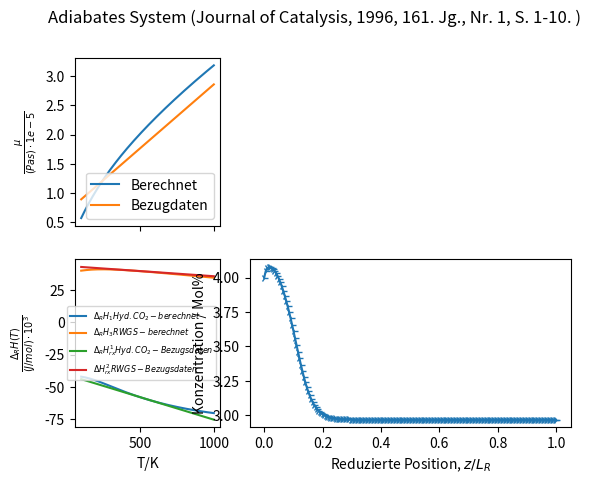

Write Python code to recreate this figure. (Note: this script raises an exception after producing the figure.)
import numpy as np
import matplotlib.pyplot as plt
from matplotlib import lines
from matplotlib.lines import Line2D
from scipy.integrate import odeint

# Journal of Catalysis, 1996, 161. Jg., Nr. 1, S. 1-10.

# Bezugdaten: 'Løvik, Ingvild. "Modelling, estimation and optimization
# of the methanol synthesis with catalyst deactivation." (2001).

# Katalysator
rho_b = 1775  # kg Kat/m^3 Feststoff
phi = 0.5  # m^3 Gas/m^3 Feststoff
m_kat = 34.8 / 1000.  # kg Kat
d_p = 0.0005  # m Feststoff
# Reaktor
d_t = 0.016  # m Rohrdurchmesser
l_r = 0.15  # m Rohrlänge
# Betriebsbedingungen
t0 = 493.2  # K
p0 = 50.  # bar
m_dot = 2.8 * 1e-5  # kg/s
# Zulaufbedingungen
namen = ['CO', 'H2O', 'MeOH', 'H2', 'CO2', 'N2']
y_i0 = np.array([
    4, 0, 0, 82, 3, 11
], dtype=float) / 100.
mm = np.array([
    28, 18, 32, 2, 44, 28
], dtype=float)  # g/mol
# Wärmetausch
t_r = 25 + 273.15  # K
u = 0  # Adiabat

# Berechnung der Parameter
u_s = m_dot / (np.pi / 4 * d_t**2)  # kg/m^2/s
# Stoechiometrische Koeffizienten
nuij = np.zeros([len(namen), 3])
# Hydrierung von CO2
nuij[[
    namen.index('CO2'),
    namen.index('H2'),
    namen.index('MeOH'),
    namen.index('H2O'),
    namen.index('CO'),
    namen.index('N2'),
], 0] = np.array([-1, -3, +1, +1, 0, 0], dtype=float)
# Hydrierung von CO
nuij[[
    namen.index('CO2'),
    namen.index('H2'),
    namen.index('MeOH'),
    namen.index('H2O'),
    namen.index('CO'),
    namen.index('N2'),
], 1] = np.array([0, -2, +1, 0, -1, 0], dtype=float)
# RWGS Reverse-Wassergasshiftreaktion (muss gleich sein als die Vorwärtsreaktion,
# wofür die Kinetik verfügbar ist)
nuij[[
    namen.index('CO2'),
    namen.index('H2'),
    namen.index('MeOH'),
    namen.index('H2O'),
    namen.index('CO'),
    namen.index('N2'),
], 2] = - np.array([+1, +1, 0, -1, -1, 0], dtype=float)

# Quelle: Chemical thermodynamics for process simulation
h_298 = np.array([
    -110540, -241820, -201160, 0, -393500, 0
], dtype=float)  # J/mol

delta_h_r_298 = nuij.T.dot(h_298)  # J/mol

# Parameter der Gleichung aus dem VDI-Wärmeatlas
cp_konstanten = np.zeros([len(namen), 7])
cp_konstanten_text = [
    '407,9796 3,5028 2,8524 –2,3018 32,9055 –100,1815 106,1141',
    '706,3032 5,1703 –6,0865 –6,6011 36,2723 –63,0965 46,2085',
    '846,6321 5,7309 –4,8842 –12,8501 78,9997 –127,3725 82,7107',
    '392,8422 2,4906 –3,6262 –1,9624 35,6197 –81,3691 62,6668',
    '514,5073 3,4923 –0,9306 –6,0861 54,1586 –97,5157 70,9687',
    '432,2027 3,5160 2,8021 –4,1924 42,0153 –114,2500 111,1019',
]
for i in range(len(namen)):
    cp_konstanten[i, :] = np.array(
        cp_konstanten_text[i].replace(
            '–', '-').replace(',', '.').split(' '),
        dtype=float)

# Lennard-Jones Parameter Prausnitz Anhang B
    # epsilon / kB
    l_j_epsilon_d_k = np.array([
        91.7, 809.1, 481.8, 59.7, 195.2, 71.4
    ])  # K
    # sigma
    l_j_sigma = np.array([
        3.690, 2.641, 3.626, 2.827, 3.941, 3.798
    ])  # Angstrom


def cp_ig_durch_r(t):
    a, b, c, d, e, f, g = cp_konstanten.T
    gamma_var = t / (a + t)
    return b + (c - b) * gamma_var ** 2 * (
        1 + (gamma_var - 1) * (
            d + e * gamma_var + f * gamma_var ** 2 + g * gamma_var ** 3
        ))  # dimensionslos


def int_cp_durch_r_dt_minus_const(t):
    a, b, c, d, e, f, g = cp_konstanten.T
    return b * t + (c - b) * (
        t - (d + e + f + g + 2) * a * np.log(a + t) +
        -(2 * d + 3 * e + 4 * f + 5 * g + 1) * a**2 / (a + t) +
        +(1 * d + 3 * e + 6 * f + 10 * g) * a**3 / 2 / (a + t)**2 +
        -(1 * e + 4 * f + 10 * g) * a**4 / 3 / (a + t)**3 +
        +(1 * f + 5 * g) * a**5 / 4 / (a + t)**4 +
        - g * a**6 / 5 / (a + t)**5
    )


def int_cp_durch_rt_dt_minus_const(t):
    a, b, c, d, e, f, g = cp_konstanten.T
    return b * np.log(t) + (c - b) * (
        np.log(a + t) + (1 + d + e + f + g) * a / (a + t) +
        -(d / 2 + e + 3 * f / 2 + 2 * g) * a**2 / (a + t)**2 +
        +(e / 3 + f + 2 * g) * a**3 / (a + t)**3 +
        -(f / 4 + g) * a**4 / (a + t)**4 +
        +(g / 5) * a**5 / (a + t)**5
    )


def mcph(x, t0_ref, t):
    return sum(x * (
        int_cp_durch_r_dt_minus_const(t) -
        int_cp_durch_r_dt_minus_const(t0_ref))
    ) / sum(x) / (t - t0_ref)


def delta_h_r(t):
    cp_m = (
        int_cp_durch_r_dt_minus_const(t) -
        int_cp_durch_r_dt_minus_const(298.15)
    ) / (t - 298.15) * 8.3145  # J/mol/K * K = J/mol
    return delta_h_r_298 + nuij.T.dot(cp_m) * (t - 298.15)


def mu(t, y_i):
    # T* = k T / epsilon
    t_st = t / l_j_epsilon_d_k  # J/K
    # Stoßintegral (Bird Tabelle E.2)
    omega_mu = 1.16145 / t_st**0.14874 + \
        0.52487 / np.exp(0.77320 * t_st) + \
        2.16178 / np.exp(2.43787 * t_st)
    konst_1 = 5 / 16. * np.sqrt(
        8.3145 * 1000 * 100 ** 2 / np.pi
    ) * 10**16 / 6.022e23  # g/cm/s
    mu_i = konst_1 * np.sqrt(mm * t) / (
        l_j_sigma**2 * omega_mu
    ) * 100 / 1000
    # g/cm/s * 100cm/m * 1kg/1000g = kg/m/s = Pa s
    phi_ab = np.zeros([mm.size, mu_i.size])
    for alpha in range(phi_ab.shape[0]):
        for beta in range(phi_ab.shape[1]):
            phi_ab[alpha, beta] = 1 / np.sqrt(8) * (
                1 + mm[alpha] / mm[beta]) ** (-1 / 2.) * (
                1 + (mu_i[alpha] / mu_i[beta]) ** (1 / 2.) * (
                    mm[beta] / mm[alpha]) ** (1 / 4.)
            ) ** 2
    mu_mix = sum(y_i * mu_i / phi_ab.dot(y_i))
    return mu_mix  # Pa s


# T-abhängige Parameter, dem Artikel nach
def k_t(t):
    r = 8.3145  # Pa m^3/mol/K
    # Geschwindigkeitskonstanten der 3 Reaktionen
    k_1 = 10 ** (3066 / t - 10.592)
    k_2 = 10 ** (5139 / t - 12.621)
    k_3 = 10 ** (2073 / t - 2.029)
    # Angepasste Parameter des kinetischen Modells
    # A(i) exp(B(i)/RT)
    a = np.array([
        0.499, 6.62e-11, 3453.38, 1.07, 1.22e10
    ], dtype=float)
    b = np.array([
        17197, 124119, 0, 36696, -94765
    ], dtype=float)
    k_h2 = a[0] ** 2 * np.exp(2 * b[0] / (r * t))
    k_h2o = a[1] * np.exp(b[1] / (r * t))
    k_h2o_d_k_8_k_9_k_h2 = a[2] * np.exp(b[2] / (r * t))
    k5a_k_2_k_3_k_4_k_h2 = a[3] * np.exp(b[3] / (r * t))
    k1_strich = a[4] * np.exp(b[4] / (r * t))
    return np.array([
        k_1, k_2, k_3,
        k_h2, k_h2o, k_h2o_d_k_8_k_9_k_h2,
        k5a_k_2_k_3_k_4_k_h2, k1_strich
    ])


def r_i(t, p_i):
    p_co2 = p_i[namen.index('CO2')]
    p_co = p_i[namen.index('CO')]
    p_h2 = p_i[namen.index('H2')]
    p_meoh = p_i[namen.index('MeOH')]
    p_h2o = p_i[namen.index('H2O')]
    [k_1, _, k_3,
     k_h2, k_h2o, k_h2o_d_k_8_k_9_k_h2,
     k5a_k_2_k_3_k_4_k_h2, k1_strich] = k_t(t)
    r_meoh = k5a_k_2_k_3_k_4_k_h2 * p_co2 * p_h2 * (
        1 - 1 / k_1 * p_h2o * p_meoh / (
            p_h2 ** 3 * p_co2
        )
    ) / (
        1 + k_h2o_d_k_8_k_9_k_h2 * p_h2o / p_h2 +
        np.sqrt(k_h2 * p_h2) + k_h2o * p_h2o
    ) ** 3
    r_rwgs = k1_strich * p_co2 * (
        1 - k_3 * p_h2o * p_co / (p_co2 * p_h2)
    ) / (
        1 + k_h2o_d_k_8_k_9_k_h2 * p_h2o / p_h2 +
        np.sqrt(k_h2 * p_h2) + k_h2o * p_h2o
    ) ** 1
    return np.array([r_meoh, 0., r_rwgs])


def df_dt(y, _):
    # FIXME: Normalize y_i on each iteration.
    # Inerts should not change at all, but there is a 0.00056% increase already
    # on the first time step. Test:
    # u_s*60**2*n_t*(np.pi / 4 * d_t**2)/sum(y_i*mm/1000.)*y_i[6]*mm[6]/1000.
    y_i = y[:-2]
    p = y[-2]
    t = y[-1]
    mm_m = sum(y_i * mm) * 1 / 1000.  # kg/mol
    cp_m = sum(y_i * cp_ig_durch_r(t) * 8.3145)  # J/mol/K
    cp_g = cp_m / mm_m  # J/kg/K
    c_t = p / (8.3145 * 1e-5 * t)  # bar * mol/bar/m^3/K*K = mol/m^3
    p_i = y_i * p  # bar
    delta_h_r_t = delta_h_r(t)
    mu_t_y = mu(t, y_i)
    r_j = r_i(t, p_i)  # mol/kg Kat/s
    dyi_dz = l_r * rho_b * mm_m / u_s * (
        nuij.dot(r_j) - y_i * sum(nuij.dot(r_j))
    )   # m * kgKat/m^3 * kg/mol * m^2 s/kg * mol/kgKat/s = dimlos
    dp_dz = -l_r * 1 / 10**5 * u_s / (
        c_t * mm_m * d_p
    ) * (1 - phi) / phi**3 * (
        150 * (1 - phi) * mu_t_y / d_p + 1.75 * u_s
    )  # Pa * 1bar/(1e5 Pa) = bar
    dt_dz = l_r / (
        u_s * cp_g
    ) * (
        2 * u / (d_t / 2) * (t_r - t) + rho_b * -delta_h_r_t.dot(r_j)
    )
    result = np.empty_like(y)
    result[:-2] = dyi_dz
    result[-2] = dp_dz
    result[-1] = dt_dz
    return result


y_0 = np.empty([len(y_i0) + 1 + 1])
y_0[:-2] = y_i0
y_0[-2] = p0
y_0[-1] = t0
z_d_l_r = np.linspace(0, 1, 200)
soln = odeint(df_dt, y_0, z_d_l_r)
y_i_soln = soln[:, :len(y_i0)]
p_soln = soln[:, -2]
t_soln = soln[:, -1]

t_r = np.linspace(100, 1000, 200)
fig = plt.figure(1)
fig.suptitle('Adiabates System (Journal of Catalysis, ' +
             '1996, 161. Jg., Nr. 1, S. 1-10. )')
ax = plt.subplot2grid([2, 3], [0, 0])
ax.plot(t_r, np.array(
    [mu(t, y_i0) for t in t_r]) / 1e-5, label='Berechnet')
ax.plot(t_r, np.array(
    [67.2e-7 + 0.21875e-7 * t for t in t_r]) / 1e-5, label='Bezugdaten')
ax.set_ylabel(r'$\frac{\mu}{(Pa s) \cdot 1e-5}$')
plt.setp(ax.get_xticklabels(), visible=False)
ax.legend()

ax2 = plt.subplot2grid([2, 3], [1, 0], sharex=ax)
delta_h_r_t_0 = np.array([delta_h_r(t) for t in t_r])
ax2.plot(t_r, delta_h_r_t_0[:, 0] / 1000.,
         label='$\Delta_R H_1 Hyd. CO_2 - berechnet$')
ax2.plot(t_r, delta_h_r_t_0[:, 2] / 1000.,
         label='$\Delta_R H_3 RWGS - berechnet$')
ax2.plot(t_r, -(57980 + 35 * (t_r - 498.15)) / 1000.,
         label='$\Delta_R H_{rx}^1 Hyd. CO_2 - Bezugsdaten$')
ax2.plot(t_r, -(-39892 + 8 * (t_r - 498.15)) / 1000.,
         label='$\Delta H_{rx}^2 RWGS - Bezugsdaten$')
ax2.set_xlabel('T/K')
ax2.set_ylabel(r'$\frac{\Delta_R H(T)}{(J/mol) \cdot 10^3 }$')
ax2.legend(fontsize='xx-small', loc='best')


ax3 = plt.subplot2grid([2, 3], [1, 1], colspan=2)
ax3.set_ylabel('Konzentration / Mol%')
ax3.set_xlabel('Reduzierte Position, $z/L_R$')
for item in ['CO', 'H2O', 'MeOH', 'CO2']:
    marker = np.random.choice(list(lines.lineMarkers.keys()))
    index = namen.index(item)
    ax3.plot(z_d_l_r, y_i_soln[:, index] * 100., label=item,
             marker=marker)
ax3.legend(loc=1)

ax4 = plt.subplot2grid([2, 3], [0, 1])
ax4.set_ylabel('Temperatur / K')
ax4.set_xlabel('Reduzierte Position, $z/L_R$')
ax4.plot(z_d_l_r, t_soln, label='T / K')
ax5 = plt.subplot2grid([2, 3], [0, 2], colspan=2)
ax5.set_ylabel('Druck / bar')
ax5.set_xlabel('Reduzierte Position, $z/L_R$')
ax5.plot(z_d_l_r, p_soln, label='p / bar')
plt.tight_layout(rect=[0, 0, 0.95, 0.9])

# Chem. Eng. Technol. 2011, 34, No. 5, 817–822

# Katalysator
rho_b = 1190  # kg Kat/m^3 Feststoff
phi = 0.285  # m^3 Gas/m^3 Feststoff
m_kat = 1190 * (1 - 0.285) * np.pi / 4 * (
    0.04)**2 * 7  # kg Kat (pro Rohr)
d_p = 0.0054  # m Feststoff
# Reaktor
n_t = 1620  # Rohre
d_t = 0.04  # m Rohrdurchmesser
l_r = 7.  # m Rohrlänge
# Betriebsbedingungen
t0 = 225 + 273.15  # K
p0 = 69.7  # bar
m_dot = 57282.8 / 60**2 / n_t  # kg/s
# Wärmetauschparameter
u = 118.44  # W/m^2/K
# Kühlmitteleigenschaften (VDI-WA)
t_r = (240 - 230) / (33.467 - 27.968) * (
    29 - 33.467) + 240 + 273.15  # K
p_sat = 29  # bar
h_sat_l = (1037.5 - 990.21) / (33.467 - 27.968) * (
    29 - 33.467) + 1037.5  # kJ/kg
h_sat_v = (2803.1 - 2803.0) / (33.467 - 27.968) * (
    29 - 33.467) + 2803.1  # kJ/kg
delta_h_sat = (h_sat_v - h_sat_l)
# Zulaufbedingungen
namen = ['CO', 'CO2', 'H2', 'H2O', 'MeOH',
         'CH4', 'N2', 'EthOH', 'PrOH', 'METHF']
m_dot_i = np.array([
    10727.9, 23684.2, 9586.5,
    108.8, 756.7, 4333.1,
    8072.0, 0.6, 0.0,
    13.0
], dtype=float) / 60**2 / n_t   # kg/s
m_dot = sum(m_dot_i)
mm = np.array([
    28.01, 44.01, 2.016,
    18.015, 32.042, 16.043,
    28.014, 46.069, 60.096,
    60.053
], dtype=float)  # g/mol
y_i0 = m_dot_i / mm / sum(m_dot_i / mm)

# Berechnung der Parameter
u_s = m_dot / (np.pi / 4 * d_t**2)  # kg/m^2/s
# Stoechiometrische Koeffizienten
nuij = np.zeros([len(namen), 3])
# Hydrierung von CO2
nuij[[
    namen.index('CO2'),
    namen.index('H2'),
    namen.index('MeOH'),
    namen.index('H2O'),
    namen.index('CO'),
    namen.index('N2'),
], 0] = np.array([-1, -3, +1, +1, 0, 0], dtype=float)
# Hydrierung von CO
nuij[[
    namen.index('CO2'),
    namen.index('H2'),
    namen.index('MeOH'),
    namen.index('H2O'),
    namen.index('CO'),
    namen.index('N2'),
], 1] = np.array([0, -2, +1, 0, -1, 0], dtype=float)
# RWGS Reverse-Wassergasshiftreaktion (muss gleich sein als die Vorwärtsreaktion,
# wofür die Kinetik verfügbar ist)
nuij[[
    namen.index('CO2'),
    namen.index('H2'),
    namen.index('MeOH'),
    namen.index('H2O'),
    namen.index('CO'),
    namen.index('N2'),
], 2] = - np.array([+1, +1, 0, -1, -1, 0], dtype=float)

# Parameter der Gleichung aus dem VDI-Wärmeatlas
cp_konstanten = np.zeros([len(namen), 7])
cp_konstanten_text = [
    '407,9796 3,5028 2,8524 –2,3018 32,9055 –100,1815 106,1141',
    '514,5073 3,4923 –0,9306 –6,0861 54,1586 –97,5157 70,9687',
    '392,8422 2,4906 –3,6262 –1,9624 35,6197 –81,3691 62,6668',
    '706,3032 5,1703 –6,0865 –6,6011 36,2723 –63,0965 46,2085',
    '846,6321 5,7309 –4,8842 –12,8501 78,9997 –127,3725 82,7107',
    '1530,8043 4,2038 –16,6150 –3,5668 43,0563 –86,5507 65,5986',
    '432,2027 3,5160 2,8021 –4,1924 42,0153 –114,2500 111,1019',
    '1165,8648 4,7021 9,7786 –1,1769 –135,7676 322,7596 –247,7349',
    '506,0032 12,1539 0,0041 –36,1389 175,9466 –276,1927 171,3886',
    '650,0705 5,0360 –0,4487 –13,5453 126,9502 –219,5695 151,4586'
]
for i in range(len(namen)):
    cp_konstanten[i, :] = np.array(
        cp_konstanten_text[i].replace(
            '–', '-').replace(',', '.').split(' '),
        dtype=float)

# Lennard-Jones Parameter Prausnitz Anhang B
# epsilon / kB
l_j_epsilon_d_k = np.array([
    91.7, 195.2, 59.7,
    809.1, 481.8, 148.6,
    71.4, 362.6, 576.7,
    469.8
])  # K
# sigma
l_j_sigma = np.array([
    3.69, 3.941, 2.827,
    2.641, 3.626, 3.758,
    3.798, 4.53, 4.549,
    4.936
])  # Angstrom
# T* = k T / epsilon

# Quelle: The properties of Gases and Liquids
h_298 = np.array([
    -110.53, -393.51, 0,
    -241.81, -200.94, -74.52,
    0, -234.95, -255.20,
    -352.40
], dtype=float) * 1000.  # J/mol

delta_h_r_298 = nuij.T.dot(h_298)  # J/mol

y_0 = np.empty([len(y_i0) + 1 + 1])
y_0[:-2] = y_i0
y_0[-2] = p0
y_0[-1] = t0
z_d_l_r = np.linspace(0, 1, 100)
d_z_dimlos = 1 / (len(z_d_l_r) - 1)  # dimlos
dlr = d_z_dimlos * l_r  # m
soln = odeint(df_dt, y_0, z_d_l_r)
y_i_soln = soln[:, :len(y_i0)]
p_soln = soln[:, -2]
t_soln = soln[:, -1]

n_i_soln = np.zeros_like(y_i_soln)
m_i_soln = np.zeros_like(y_i_soln)
n_soln = np.zeros_like(z_d_l_r)
mm_m_soln = np.zeros_like(z_d_l_r)
m_soln = np.zeros_like(z_d_l_r)
v_soln = np.zeros_like(z_d_l_r)
m_km_soln = np.zeros_like(z_d_l_r)
ums_soln = np.zeros_like(z_d_l_r)
for i in range(len(z_d_l_r)):
    mm_m_soln[i] = sum(y_i_soln[i] * mm * 1 / 1000.)  # kg/mol
    n_soln[i] = u_s * n_t * 60**2 * (np.pi / 4 * d_t**2) / mm_m_soln[i]
    # kg/s/m^2 * 60^2s/h * m^2 / kg*mol = mol/h
    m_soln[i] = u_s * n_t * 60**2 * (np.pi / 4 * d_t**2)  # kg/h
    n_i_soln[i] = n_soln[i] * y_i_soln[i]  # mol/h
    m_i_soln[i] = n_soln[i] * y_i_soln[i] * (mm * 1 / 1000.)
    # mol/h * g/mol * 1kg/1000g
    v_soln[i] = n_soln[i] * 8.3145 * 1e-5 * t_soln[i] / p_soln[i]
    ums_soln[i] = (n_i_soln[0][namen.index('CO')] -
                   n_i_soln[i][namen.index('CO')]
                   ) / n_i_soln[0][namen.index('CO')]
    m_km_soln[i] = u * (2 / (d_t / 2)) * (t_soln[i] - t_r) * (
        np.pi / 4 * d_t**2) / delta_h_sat * n_t * 60**2 / 1000.
    # J/s/K/m^2 * 1/m * K * m^2 * kg/kJ * 60^2s/h * 1kJ/(1000J) = kg/h/m

# Energie-Analyse
t_m_1 = 1 / 2 * (36696 / 8.3145 - np.sqrt(36696 /
                                          8.3145 * (36696 / 8.3145 - 4 * t_r)))
t_m_2 = 1 / 2 * (-94765 / 8.3145 - np.sqrt(-94765 /
                                           8.3145 * (-94765 / 8.3145 - 4 * t_r)))

# Anzahl an Übertragungseinheiten (NTU)
mm_m_0 = sum(y_i0 * mm) * 1 / 1000.  # kg/mol
cp_m_0 = sum(y_i0 * cp_ig_durch_r(t0) * 8.3145)  # J/mol/K
cp_g_0 = cp_m_0 / mm_m_0  # J/kg/K
ntu = l_r * 1 / (u_s * cp_g_0) * 2 * u / (d_t / 2)
# m * m^2 s/kg * kg K /J * J/s/m^2/K *1/m = [dimensionslose Einheiten]

fig = plt.figure(2)
fig.suptitle('Nicht adiabates System' +
             '(Chem. Eng. Technol. 2011, 34, No. 5, 817–822)' +
             '\n$L_R = ' + '{:g}'.format(l_r) + 'm$' +
             '\nNTU = ' + '{:g}'.format(ntu))
ax = plt.subplot2grid([2, 3], [0, 0])
ax.plot(z_d_l_r, v_soln, label='$\dot V$')
ax.set_ylabel(r'$\frac{\dot V}{m^3/h}$')
ax.set_xlabel('Reduzierte Position, $z/L_R$')
ax2 = plt.subplot2grid([2, 3], [1, 0])
ax2.plot(z_d_l_r, m_km_soln)
ax2.fill(z_d_l_r, m_km_soln, color='orange')
ax2.fill([0, 1, 1, 0],
         [m_km_soln[0], m_km_soln[-1],
          m_km_soln[0], m_km_soln[0]], color='orange')
ax2.text(0.3, 1 / 2. * (m_km_soln[0] + m_km_soln[-1]),
         '{:g}'.format(sum(m_km_soln * dlr)) + 'kg/h \n')
ax2.set_ylabel(r'$\frac{\dot m_{Kuehlmittel}}{\frac{kg}{h\cdot m}}$')
ax2.set_xlabel('Reduzierte Position, $z/L_R$')

ax3 = plt.subplot2grid([2, 3], [1, 1], colspan=2)
ax3.set_ylabel('Massenstrom / (kg/h)')
ax3.set_xlabel('Reduzierte Position, $z/L_R$')
for item in ['CO', 'H2O', 'MeOH', 'CO2']:
    marker = np.random.choice(list(lines.lineMarkers.keys()))
    index = namen.index(item)
    ax3.plot(z_d_l_r, m_i_soln[:, index], label=item,
             marker=marker)
ax3.legend(loc=1)
ax4 = plt.subplot2grid([2, 3], [0, 1])
ax4_1 = ax4.twinx()
ax4_1.set_ylabel('Umsatz (CO)')
ax4.set_ylabel('Temperatur / °C')
ax4.set_xlabel('Reduzierte Position, $z/L_R$')
ax4.plot(z_d_l_r, t_soln - 273.15, label='T / °C')
ax4_1.plot(z_d_l_r, ums_soln, label='Umsatz (CO)', ls='--', color='gray')
ax5 = plt.subplot2grid([2, 3], [0, 2], colspan=2)
ax5.set_ylabel('Druck / bar')
ax5.set_xlabel('Reduzierte Position, $z/L_R$')
ax5.plot(z_d_l_r, p_soln, label='p / bar')
plt.tight_layout(rect=[0, 0, 0.95, 0.9])

print('\n'.join([str(x) for x in m_i_soln[-1]]))
print('T=' + str(t_soln[-1] - 273.15) + '°C')
print('P=' + str(p_soln[-1]) + 'bar')
print('V0=' + str(v_soln[0]) + 'm^3/h')
print('V=' + str(v_soln[-1]) + 'm^3/h')


fig = plt.figure(3)
fig.suptitle('Nicht adiabates System' +
             '\nPhasenebenen' +
             '\nCO/CO2 Verhältnis' +
             '\nbei $p_{CO}+p_{CO_2}= $' +
             '{:g}'.format(p0 * sum(
                 y_i0[[namen.index('CO'),
                       namen.index('CO2')]])) + ' bar',
             horizontalalignment='left')
ax = plt.subplot(321)
ax.set_xlabel(r'T / K')
ax.set_ylabel('$p_{CO} / bar$')

ax2 = plt.subplot(322)
ax2.set_xlabel(r'T / K')
ax2.set_ylabel('$p_{CO_2} / bar$')

ax3 = plt.subplot(325)
ax3.set_xlabel(r'Reduzierte Position, $z/L_R$')
ax3.set_ylabel('$T / K$')
ax3.set_xlim([0, 1])

ax4 = plt.subplot(323)
ax4.set_xlabel(r'Reduzierte Position, $z/L_R$')
ax4.set_ylabel('$X(CO)$')
ax4.set_xlim([0, 1])
ax4.set_ylim([0, 1])

ax5 = plt.subplot(324)
ax5.set_xlabel(r'Reduzierte Position, $z/L_R$')
ax5.set_ylabel('$log(Y(CH_3OH/CO))$')
ax5.set_xlim([0, 1])
ax5.set_ylim([0.5, 1000])
ax5.set_yscale('log')

ax6 = plt.subplot(326)
ax6.set_xlabel(r'Reduzierte Position, $z/L_R$')
ax6.set_ylabel(r'$\frac{\dot m(CH_3OH/CO)}{kg/h}$')
ax6.set_xlim([0, 1])

indexes_co_co2 = [namen.index('CO'), namen.index('CO2')]
indexes_not_co_co2 = [
    i for i in range(len(y_i0))
    if i not in [namen.index('CO'), namen.index('CO2')]
]
basis_ratio = y_i0[namen.index('CO')] / y_i0[namen.index('CO2')]

y_co_plus_co2 = sum(y_i0[[namen.index('CO'), namen.index('CO2')]])
lines1 = []
base_cm_1 = plt.get_cmap('viridis')
base_cm_2 = plt.get_cmap('inferno')
color_samples = np.array([
    *base_cm_1(np.linspace(0, 1, 32))[:, :3],
    *base_cm_2(np.linspace(0, 1, 32))[:, :3]
])
unfilled_markers = [m for m in Line2D.markers
                    if type(m) == str and
                    m not in ['None', 'nothing', None, ' ', '']]
for ratio_co_co2 in [1e-6, 0.15, 0.3, basis_ratio, 1.5, 7.5, 15]:
    y_0[:-2][[namen.index('CO'), namen.index('CO2')]] = np.array(
        [ratio_co_co2 / (1 + ratio_co_co2), 1 / (1 + ratio_co_co2)]) * y_co_plus_co2
    p0_co2_co = sum(y_0[:-2][indexes_co_co2] * p0).item()
    # Keep mass of all other components m' = m (1-y1-y2)/(1-y1'-y2')
    u_s_new = (1 - sum(y_i0[indexes_co_co2])) / (
        1 - sum(y_0[:-2][indexes_co_co2])
    ) * sum(y_0[:-2] * mm / 1000.) / sum(y_i0 * mm / 1000.) * u_s
    soln = odeint(df_dt, y_0, z_d_l_r)
    y_i_soln = soln[:, :len(y_i0)]
    p_soln = soln[:, -2]
    t_soln = soln[:, -1]
    mm_m_soln = np.sum(y_i_soln * mm * 1 / 1000., axis=1)  # kg/mol
    n_soln = u_s_new * n_t * 60 ** 2 * (np.pi / 4 * d_t ** 2) / mm_m_soln
    m_soln = u_s_new * n_t * 60 ** 2 * (np.pi / 4 * d_t ** 2)  # kg/h
    m_i_soln = np.array([
        n_soln * y_i_soln[:, i] * (mm[i] * 1 / 1000.)
        for i in range(y_i_soln.shape[1])]).T
    ums_soln = (y_co_plus_co2 * ratio_co_co2 / (1 + ratio_co_co2) * n_soln[0] - (
        y_i_soln[:, namen.index('CO')]) * n_soln) / (
        y_co_plus_co2 * ratio_co_co2 / (1 + ratio_co_co2) * n_soln[0]
    )
    ausb_soln = (y_i_soln[1:, namen.index('MeOH')] * n_soln[1:] -
                 y_i_soln[0, namen.index('MeOH')] * n_soln[0]) / (
        ums_soln[1:] * y_co_plus_co2 * ratio_co_co2 / (1 + ratio_co_co2) * n_soln[0])
    # Anzahl an Übertragungseinheiten (NTU)
    mm_m_0 = sum(y_0[:-2] * mm) * 1 / 1000.  # kg/mol
    cp_m_0 = sum(y_0[:-2] * cp_ig_durch_r(t0) * 8.3145)  # J/mol/K
    cp_g_0 = cp_m_0 / mm_m_0  # J/kg/K
    ntu = l_r * 1 / (u_s * cp_g_0) * 2 * u / (d_t / 2)
    # m * m^2 s/kg * kg K /J * J/s/m^2/K *1/m = [dimensionslose Einheiten]
    marker = np.random.choice(unfilled_markers)
    color = color_samples[np.random.choice(len(color_samples))]
    marker_color = color_samples[np.random.choice(len(color_samples))]
    marker_fill = np.random.choice(list(lines.fillStyles))
    line = ax.plot(t_soln, p_soln * y_i_soln[:, namen.index('CO')],
                   label='$p_{CO}/p_{CO_2}=' + str(ratio_co_co2) +
                         '\quad NTU= ' + '{:g}'.format(ntu) + '$',
                   marker=marker, markersize=3, color=color,
                   fillstyle=marker_fill, markerfacecolor=marker_color)[0]
    lines1.append(line)
    ax2.plot(t_soln, p_soln * y_i_soln[:, namen.index('CO2')],
             label='$p_{CO}/p_{CO_2}=' + str(ratio_co_co2) + '$',
             marker=marker, markersize=3, color=color,
             fillstyle=marker_fill, markerfacecolor=marker_color)
    ax3.plot(z_d_l_r, t_soln,
             label='$p_{CO}/p_{CO_2}=' + str(ratio_co_co2) + '$',
             marker=marker, markersize=3, color=color,
             fillstyle=marker_fill, markerfacecolor=marker_color)
    ax4.plot(z_d_l_r, ums_soln,
             label='$p_{CO}/p_{CO_2}=' + str(ratio_co_co2) + '$',
             marker=marker, markersize=3, color=color,
             fillstyle=marker_fill, markerfacecolor=marker_color)
    ax5.plot(z_d_l_r[1:], ausb_soln,
             label='$p_{CO}/p_{CO_2}=' + str(ratio_co_co2) + '$',
             marker=marker, markersize=3, color=color,
             fillstyle=marker_fill, markerfacecolor=marker_color)
    ax6.plot(z_d_l_r, m_i_soln[:, namen.index('MeOH')],
             label='$p_{CO}/p_{CO_2}=' + str(ratio_co_co2) + '$',
             marker=marker, markersize=3, color=color,
             fillstyle=marker_fill, markerfacecolor=marker_color)


ax.plot([t_m_1, t_m_1], ax.get_ylim(), color='black', ls='--')
ax2.plot([t_m_1, t_m_1], ax2.get_ylim(), color='black', ls='--')
ax3.plot(ax2.get_xlim(), [t_m_1, t_m_1], color='black', ls='--')
fig.legend(lines1, [x.get_label() for x in lines1], 'upper left',
           fontsize='xx-small')
plt.tight_layout(rect=[0, 0, 0.95, 0.75])

fig = plt.figure(4)
fig.suptitle('Nicht adiabates System' +
             '\nPhasenebenen' +
             '\nStöchiometrische Zahl' +
             '\nbei $p_{CO}/p_{CO_2}$ Verhältnis ' +
             '{:g}'.format(y_i0[namen.index('CO')] / y_i0[namen.index('CO2')]) +
             '\n$L_R = ' + '{:g}'.format(l_r) + 'm$',
             horizontalalignment='left')
ax = plt.subplot(321)
ax.set_xlabel(r'T / K')
ax.set_ylabel('$p_{CO} / bar$')

ax2 = plt.subplot(322)
ax2.set_xlabel(r'T / K')
ax2.set_ylabel('$p_{CO_2} / bar$')

ax3 = plt.subplot(325)
ax3.set_xlabel(r'Reduzierte Position, $z/L_R$')
ax3.set_ylabel('$T / K$')
ax3.set_xlim([0, 1])

ax4 = plt.subplot(323)
ax4.set_xlabel(r'Reduzierte Position, $z/L_R$')
ax4.set_ylabel('$X(CO)$')
ax4.set_xlim([0, 1])
ax4.set_ylim([0, 1])

ax5 = plt.subplot(324)
ax5.set_xlabel(r'Reduzierte Position, $z/L_R$')
ax5.set_ylabel('$log(Y(CH_3OH/CO))$')
ax5.set_xlim([0, 1])
ax5.set_yscale('symlog')

ax6 = plt.subplot(326)
ax6.set_xlabel(r'Reduzierte Position, $z/L_R$')
ax6.set_ylabel(r'$\frac{\dot m(CH_3OH/CO)}{kg/h}$')
ax6.set_xlim([0, 1])

ratio_co_co2 = y_i0[namen.index('CO')] / y_i0[namen.index('CO2')]
ratio_h2_co2 = y_i0[namen.index('H2')] / y_i0[namen.index('CO2')]
basis_y_co_plus_co2 = sum(y_i0[[namen.index('CO'), namen.index('CO2')]])

# Theoretisch pptimales H2-CO Verhältnis im Prinzip bei SN=2,05
# SN = 2,05 = (y_{H_2}-y_{CO_2})/(y_{CO}+y_{CO_2})
# y_CO
optimaler_faktor = ratio_h2_co2 / (
    (1 - basis_y_co_plus_co2) * (2.05 * (1 + ratio_co_co2) + 1) +
    ratio_h2_co2 * basis_y_co_plus_co2
)

lines1 = []
for factor in [1e-16, 0.5, 1, optimaler_faktor, 2, 4, 5, 6,
               0.99 / basis_y_co_plus_co2]:
    y_0[:-2][indexes_co_co2] = np.array(
        [ratio_co_co2 / (1 + ratio_co_co2), 1 / (1 + ratio_co_co2)]
    ) * basis_y_co_plus_co2 * factor
    y_0[:-2][indexes_not_co_co2] = y_i0[indexes_not_co_co2] * (
        1 - factor * basis_y_co_plus_co2
    ) / (
        1 - basis_y_co_plus_co2
    )
    sn = (y_0[:-2][namen.index('H2')] - y_0[:-2][namen.index('CO2')]) / (
        y_0[:-2][namen.index('CO2')] + y_0[:-2][namen.index('CO')]
    )
    p0_co2_co = sum(y_0[:-2][indexes_co_co2] * p0).item()
    y_co_plus_co2 = sum(y_0[:-2][indexes_co_co2]).item()
    # Keep mass of all other components m' = m (1-y1-y2)/(1-y1'-y2')
    u_s_new = (1 - sum(y_i0[indexes_co_co2])) / (
        1 - sum(y_0[:-2][indexes_co_co2])
    ) * sum(y_0[:-2] * mm / 1000.) / sum(y_i0 * mm / 1000.) * u_s
    soln = odeint(df_dt, y_0, z_d_l_r)
    y_i_soln = soln[:, :len(y_i0)]
    p_soln = soln[:, -2]
    t_soln = soln[:, -1]
    mm_m_soln = np.sum(y_i_soln * mm * 1 / 1000., axis=1)  # kg/mol
    n_soln = u_s_new * n_t * 60 ** 2 * (np.pi / 4 * d_t ** 2) / mm_m_soln
    m_soln = u_s_new * n_t * 60 ** 2 * (np.pi / 4 * d_t ** 2)  # kg/h
    m_i_soln = np.array([
        n_soln * y_i_soln[:, i] * (mm[i] * 1 / 1000.)
        for i in range(y_i_soln.shape[1])]).T
    ums_soln = (y_co_plus_co2 * ratio_co_co2 / (1 + ratio_co_co2) * n_soln[0] - (
        y_i_soln[:, namen.index('CO')]) * n_soln) / (
        y_co_plus_co2 * ratio_co_co2 / (1 + ratio_co_co2) * n_soln[0]
    )
    ausb_soln = (y_i_soln[1:, namen.index('MeOH')] * n_soln[1:] -
                 y_i_soln[0, namen.index('MeOH')] * n_soln[0]) / (
        ums_soln[1:] * y_co_plus_co2 * ratio_co_co2 / (1 + ratio_co_co2) * n_soln[0])
    # Anzahl an Übertragungseinheiten (NTU)
    mm_m_0 = sum(y_0[:-2] * mm) * 1 / 1000.  # kg/mol
    cp_m_0 = sum(y_0[:-2] * cp_ig_durch_r(t0) * 8.3145)  # J/mol/K
    cp_g_0 = cp_m_0 / mm_m_0  # J/kg/K
    ntu = l_r * 1 / (u_s * cp_g_0) * 2 * u / (d_t / 2)
    # m * m^2 s/kg * kg K /J * J/s/m^2/K *1/m = [dimensionslose Einheiten]
    marker = np.random.choice(unfilled_markers)
    color = color_samples[np.random.choice(len(color_samples))]
    marker_color = color_samples[np.random.choice(len(color_samples))]
    marker_fill = np.random.choice(list(lines.fillStyles))
    line = ax.plot(t_soln, p_soln * y_i_soln[:, namen.index('CO')],
                   label='$p_{CO}+p_{CO_2}=' + '{:0.3g}'.format(p0_co2_co) +
                         '\quad SN= ' + '{:0.3g}'.format(sn) +
                         '\quad NTU= ' + '{:g}'.format(ntu) + '$',
                   marker=marker, markersize=3, color=color,
                   fillstyle=marker_fill, markerfacecolor=marker_color)[0]
    lines1.append(line)
    ax2.plot(t_soln, p_soln * y_i_soln[:, namen.index('CO2')],
             label='$p_{CO}+p_{CO_2}=' + '{:0.3g}'.format(p0_co2_co) +
                   ', SN= ' + '{:0.3g}'.format(sn) + '$',
             marker=marker, markersize=3, color=color,
             fillstyle=marker_fill, markerfacecolor=marker_color)
    ax3.plot(z_d_l_r, t_soln,
             label='$p_{CO}+p_{CO_2}=' + '{:0.3g}'.format(p0_co2_co) + '$',
             marker=marker, markersize=3, color=color,
             fillstyle=marker_fill, markerfacecolor=marker_color)
    ax4.plot(z_d_l_r, ums_soln,
             label='$p_{CO}+p_{CO_2}=' + '{:0.3g}'.format(p0_co2_co) + '$',
             marker=marker, markersize=3, color=color,
             fillstyle=marker_fill, markerfacecolor=marker_color)
    ax5.plot(z_d_l_r[1:], ausb_soln,
             label='$p_{CO}+p_{CO_2}=' + str(p0_co2_co) + '$',
             marker=marker, markersize=3, color=color,
             fillstyle=marker_fill, markerfacecolor=marker_color)
    ax6.plot(z_d_l_r, m_i_soln[:, namen.index('MeOH')],
             label='$p_{CO}/p_{CO_2}=' + str(ratio_co_co2) + '$',
             marker=marker, markersize=3, color=color,
             fillstyle=marker_fill, markerfacecolor=marker_color)


a = rho_b * sum(y_i0 * mm / 1000.) * \
    y_i0[namen.index('H2')] * p0 * 1e5  # kgKat/mol kg/m^³ bar
b = -delta_h_r(t0)[0] * rho_b / (sum(y_i0 * cp_ig_durch_r(t0) * 8.3145) / sum(y_i0 * mm / 1000.)) * (
    y_i0[namen.index('H2')] * p0)  # kgKat/mol kg/m^3 K bar
c = 4 * u / (sum(y_i0 * cp_ig_durch_r(t0) * 8.3145) /
             sum(y_i0 * mm / 1000.)) / d_t

t_m_reihe = np.linspace(t0, t_m_1, 50)
k_reihe = r_i(t_m_reihe, p0 * y_i0)[0] / (
    p0**2 * (y_i0[namen.index('CO2')] * y_i0[namen.index('H2')]))

p_m_reihe = (t_m_reihe - t_r) / (b / c * (k_reihe))
ax2.plot(t_m_reihe, p_m_reihe, label='$T_m$', color='black', ls='--')

ax.plot([t_m_1, t_m_1], ax.get_ylim(), color='black', ls='--')
ax2.plot([t_m_1, t_m_1], ax2.get_ylim(), color='black', ls='--')
ax3.plot(ax2.get_xlim(), [t_m_1, t_m_1], color='black', ls='--')
fig.legend(lines1, [x.get_label() for x in lines1], 'upper left',
           fontsize='xx-small')
plt.tight_layout(rect=[0, 0, 0.95, 0.75])


# Lösung der PAT-Übung 4

# Katalysator
rho_b = 1190  # kg Kat/m^3 Feststoff
phi = 0.3  # m^3 Gas/m^3 Feststoff
m_kat = 1190 * (1 - 0.3) * np.pi / 4 * (
    0.03)**2 * 7  # kg Kat (pro Rohr)
# Partikeldurchmesser wählen, damit
# Delta P gesamt=-3bar, denn dies ist der Parameter
d_p = 0.0054  # m Feststoff
# Reaktor
n_t = 4800  # Rohre
d_t = 0.03  # m Rohrdurchmesser
l_r = 6.  # m Rohrlänge
# Betriebsbedingungen
t0 = 220 + 273.15  # K
p0 = 50  # bar
# Wärmetauschparameter
u = 105  # W/m^2/K
# Kühlmitteleigenschaften (VDI-WA)
t_r = (240 - 230) / (33.467 - 27.968) * (
    30 - 33.467) + 240 + 273.15  # K
p_sat = 30  # bar
h_sat_l = (1037.5 - 990.21) / (33.467 - 27.968) * (
    30 - 33.467) + 1037.5  # kJ/kg
h_sat_v = (2803.1 - 2803.0) / (33.467 - 27.968) * (
    30 - 33.467) + 2803.1  # kJ/kg
delta_h_sat = (h_sat_v - h_sat_l)
# Zulaufbedingungen
namen = ['CO', 'CO2', 'H2', 'H2O', 'MeOH',
         'CH4', 'N2', 'EthOH', 'PrOH', 'METHF']
mm = np.array([
    28.01, 44.01, 2.016,
    18.015, 32.042, 16.043,
    28.014, 46.069, 60.096,
    60.053
], dtype=float)  # g/mol
n_dot_i = np.array([
    1223.38, 1845.03, 12686.8,
    402.59, 119.061, 0,
    1249.8, 0, 0, 0
]) * 1000 / 60**2 / n_t  # mol/s
m_dot_i = n_dot_i * mm / 1000.  # kg/s
m_dot = sum(m_dot_i)
y_i0 = m_dot_i / mm / sum(m_dot_i / mm)

# Berechnung der Parameter
u_s = m_dot / (np.pi / 4 * d_t**2)  # kg/m^2/s
# Restliche Koeffizienten und stoffliche Parameter
# bleiben ungeändert, wie oben.

y_0 = np.empty([len(y_i0) + 1 + 1])
y_0[:-2] = y_i0
y_0[-2] = p0
y_0[-1] = t0
z_d_l_r = np.linspace(0, 1, 100)
dlr = 1 / (len(z_d_l_r) - 1) * l_r  # m


def opt_dp():
    # Partikeldurchmesser nach Parameter Delta_P=3bar optimisieren.
    # Es wird direkt Fixpunkt-Iteration angewendet, nach der Form der Ergun Gl.
    # D_p{n+1} = D_p{n} * int(1/D_p{n}*f(D_p{n}) dz) / -3bar
    global d_p
    for i in range(5):
        soln_dp = odeint(df_dt, y_0, z_d_l_r)
        dp_dz = (soln_dp[-1, -2] - soln_dp[0, -2]).item()
        d_p = dp_dz * d_p / -3.0


opt_dp()
soln = odeint(df_dt, y_0, z_d_l_r)
y_i_soln = soln[:, :len(y_i0)]
p_soln = soln[:, -2]
t_soln = soln[:, -1]

n_i_soln = np.zeros_like(y_i_soln)
m_i_soln = np.zeros_like(y_i_soln)
n_soln = np.zeros_like(z_d_l_r)
mm_m_soln = np.zeros_like(z_d_l_r)
m_soln = np.zeros_like(z_d_l_r)
v_soln = np.zeros_like(z_d_l_r)
m_km_soln = np.zeros_like(z_d_l_r)
ums_soln = np.zeros_like(z_d_l_r)
for i in range(len(z_d_l_r)):
    mm_m_soln[i] = sum(y_i_soln[i] * mm * 1 / 1000.)  # kg/mol
    n_soln[i] = u_s * n_t * 60**2 * (np.pi / 4 * d_t**2) / mm_m_soln[i]
    # kg/s/m^2 * 60^2s/h * m^2 / kg*mol = mol/h
    m_soln[i] = u_s * n_t * 60**2 * (np.pi / 4 * d_t**2)  # kg/h
    n_i_soln[i] = n_soln[i] * y_i_soln[i]  # mol/h
    m_i_soln[i] = n_soln[i] * y_i_soln[i] * (mm * 1 / 1000.)
    # mol/h * g/mol * 1kg/1000g
    v_soln[i] = n_soln[i] * 8.3145 * 1e-5 * t_soln[i] / p_soln[i]
    ums_soln[i] = (n_i_soln[0][namen.index('CO')] -
                   n_i_soln[i][namen.index('CO')]
                   ) / n_i_soln[0][namen.index('CO')]
    m_km_soln[i] = u * (2 / (d_t / 2)) * (t_soln[i] - t_r) * (
        np.pi / 4 * d_t**2) / delta_h_sat * n_t * 60**2 / 1000.
    # J/s/K/m^2 * 1/m * K * m^2 * kg/kJ * 60^2s/h * 1kJ/(1000J) = kg/h/m

# Energie-Analyse
t_m_1 = 1 / 2 * (36696 / 8.3145 - np.sqrt(36696 /
                                          8.3145 * (36696 / 8.3145 - 4 * t_r)))
t_m_2 = 1 / 2 * (-94765 / 8.3145 - np.sqrt(-94765 /
                                           8.3145 * (-94765 / 8.3145 - 4 * t_r)))

# Anzahl an Übertragungseinheiten (NTU)
mm_m_0 = sum(y_i0 * mm) * 1 / 1000.  # kg/mol
cp_m_0 = sum(y_i0 * cp_ig_durch_r(t0) * 8.3145)  # J/mol/K
cp_g_0 = cp_m_0 / mm_m_0  # J/kg/K
ntu = l_r * 1 / (u_s * cp_g_0) * 2 * u / (d_t / 2)
# m * m^2 s/kg * kg K /J * J/s/m^2/K *1/m = [dimensionslose Einheiten]

fig = plt.figure(5)
fig.suptitle('Lösung der PAT-Übung 4' +
             '\n$L_R = ' + '{:g}'.format(l_r) + 'm$' +
             '\nNTU = ' + '{:g}'.format(ntu))
ax = plt.subplot2grid([2, 3], [0, 0])
ax.plot(z_d_l_r, v_soln, label='$\dot V$')
ax.set_ylabel(r'$\frac{\dot V}{m^3/h}$')
ax.set_xlabel('Reduzierte Position, $z/L_R$')
ax2 = plt.subplot2grid([2, 3], [1, 0])
ax2.plot(z_d_l_r, m_km_soln)
ax2.fill(z_d_l_r, m_km_soln, color='orange')
ax2.fill([0, 1, 1, 0],
         [m_km_soln[0], m_km_soln[-1],
          m_km_soln[0], m_km_soln[0]], color='orange')
ax2.text(0.3, 1 / 2. * (m_km_soln[0] + m_km_soln[-1]),
         '{:g}'.format(sum(m_km_soln * dlr)) + 'kg/h')
ax2.set_ylabel(r'$\frac{\dot m_{Kuehlmittel}}{\frac{kg}{h\cdot m}}$')
ax2.set_xlabel('Reduzierte Position, $z/L_R$')

ax3 = plt.subplot2grid([2, 3], [1, 1], colspan=2)
ax3.set_ylabel('Massenstrom / (kg/h)')
ax3.set_xlabel('Reduzierte Position, $z/L_R$')
for item in ['CO', 'H2O', 'MeOH', 'CO2']:
    marker = np.random.choice(list(lines.lineMarkers.keys()))
    index = namen.index(item)
    ax3.plot(z_d_l_r, m_i_soln[:, index], label=item,
             marker=marker)
ax3.legend(loc=1)
ax4 = plt.subplot2grid([2, 3], [0, 1])
ax4_1 = ax4.twinx()
ax4_1.set_ylabel('Umsatz (CO)')
ax4.set_ylabel('Temperatur / °C')
ax4.set_xlabel('Reduzierte Position, $z/L_R$')
ax4.plot(z_d_l_r, t_soln - 273.15, label='T / °C')
ax4_1.plot(z_d_l_r, ums_soln, label='Umsatz (CO)', ls='--', color='gray')
ax5 = plt.subplot2grid([2, 3], [0, 2], colspan=2)
ax5.set_ylabel('Druck / bar')
ax5.set_xlabel('Reduzierte Position, $z/L_R$')
ax5.plot(z_d_l_r, p_soln, label='p / bar')
plt.tight_layout(rect=[0, 0, 0.95, 0.85])

print('\n'.join([
    namen[i] + ': ' + '{:g}'.format(x) + ' kg/h'
    for i, x in enumerate(m_i_soln[-1])
]))
print('T=' + str(t_soln[-1] - 273.15) + '°C')
print('P=' + str(p_soln[-1]) + 'bar')
print('V0=' + str(v_soln[0]) + 'm^3/h')
print('V=' + str(v_soln[-1]) + 'm^3/h')
print('Kühlmittel: Gesättigtes $H_2O(l)$' +
      ' bei 30bar' + '\n' + 'Verdampfungsenthalpie: ' +
      '{:g}'.format(delta_h_sat) +
      'kJ/kg')
print('Partikeldurchmesser für DeltaP=-3bar: ' +
      '{:g}'.format(d_p) + ' m'
      )

# Lösung der ChP-Übung : Zunächst ein falsch ausgelegtes System.

# Katalysator
rho_b = 1190  # kg Kat/m^3 Feststoff
phi = 0.3  # m^3 Gas/m^3 Feststoff
m_kat = 1190 * (1 - 0.3) * np.pi / 4 * (
    0.03)**2 * 7  # kg Kat (pro Rohr)
# Partikeldurchmesser wählen, damit
# Delta P gesamt=-3bar, denn dies ist der Parameter
d_p = 0.0054 / 0.0054 * 0.16232576224693065  # m Feststoff
# Reaktor
n_t = 4800  # Rohre
d_t = 0.03  # m Rohrdurchmesser
# n_t = 10000  # Rohre
# d_t = 0.04  # m Rohrdurchmesser
l_r = 6.  # m Rohrlänge
# Betriebsbedingungen
t0 = 220 + 273.15  # K
p0 = 50  # bar
# Wärmetauschparameter
u = 105  # W/m^2/K
# Kühlmitteleigenschaften (VDI-WA)
t_r = (240 - 230) / (33.467 - 27.968) * (
    29 - 33.467) + 240 + 273.15  # K
p_sat = 29  # bar
h_sat_l = (1037.5 - 990.21) / (33.467 - 27.968) * (
    29 - 33.467) + 1037.5  # kJ/kg
h_sat_v = (2803.1 - 2803.0) / (33.467 - 27.968) * (
    29 - 33.467) + 2803.1  # kJ/kg
delta_h_sat = (h_sat_v - h_sat_l)
# Zulaufbedingungen
namen = ['CO', 'CO2', 'H2', 'H2O', 'MeOH',
         'CH4', 'N2', 'EthOH', 'PrOH', 'METHF']
mm = np.array([
    28.01, 44.01, 2.016,
    18.015, 32.042, 16.043,
    28.014, 46.069, 60.096,
    60.053
], dtype=float)  # g/mol
n_dot_i = np.array([
    3394.174, 3767.258, 65334.34,
    230.9895, 845.4556, 0,
    0, 0, 0,
    0
]) * 1000 / 60**2 / n_t  # / 3.09 * 0.460126  # mol/s
m_dot_i = n_dot_i * mm / 1000.  # kg/s
m_dot = sum(m_dot_i)
y_i0 = m_dot_i / mm / sum(m_dot_i / mm)

# Berechnung der Parameter
u_s = m_dot / (np.pi / 4 * d_t**2)  # kg/m^2/s
# Restliche Koeffizienten und stoffliche Parameter
# bleiben ungeändert, wie oben.

y_0 = np.empty([len(y_i0) + 1 + 1])
y_0[:-2] = y_i0
y_0[-2] = p0
y_0[-1] = t0
z_d_l_r = np.linspace(0, 1, 100)
dlr = 1 / (len(z_d_l_r) - 1) * l_r  # m


def opt_dp():
    # Partikeldurchmesser nach Parameter Delta_P=3bar optimisieren.
    # Es wird direkt Fixpunkt-Iteration angewendet, nach der Form der Ergun Gl.
    # D_p{n+1} = D_p{n} * int(1/D_p{n}*f(D_p{n}) dz) / -3bar
    global d_p
    for i in range(5):
        soln_dp = odeint(df_dt, y_0, z_d_l_r)
        dp_dz = (soln_dp[-1, -2] - soln_dp[0, -2]).item()
        d_p = dp_dz * d_p / -3.0


opt_dp()
soln = odeint(df_dt, y_0, z_d_l_r)
y_i_soln = soln[:, :len(y_i0)]
p_soln = soln[:, -2]
t_soln = soln[:, -1]

n_i_soln = np.zeros_like(y_i_soln)
m_i_soln = np.zeros_like(y_i_soln)
n_soln = np.zeros_like(z_d_l_r)
mm_m_soln = np.zeros_like(z_d_l_r)
m_soln = np.zeros_like(z_d_l_r)
v_soln = np.zeros_like(z_d_l_r)
m_km_soln = np.zeros_like(z_d_l_r)
ums_soln = np.zeros_like(z_d_l_r)
for i in range(len(z_d_l_r)):
    mm_m_soln[i] = sum(y_i_soln[i] * mm * 1 / 1000.)  # kg/mol
    n_soln[i] = u_s * n_t * 60**2 * (np.pi / 4 * d_t**2) / mm_m_soln[i]
    # kg/s/m^2 * 60^2s/h * m^2 / kg*mol = mol/h
    m_soln[i] = u_s * n_t * 60**2 * (np.pi / 4 * d_t**2)  # kg/h
    n_i_soln[i] = n_soln[i] * y_i_soln[i]  # mol/h
    m_i_soln[i] = n_soln[i] * y_i_soln[i] * (mm * 1 / 1000.)
    # mol/h * g/mol * 1kg/1000g
    v_soln[i] = n_soln[i] * 8.3145 * 1e-5 * t_soln[i] / p_soln[i]
    ums_soln[i] = (n_i_soln[0][namen.index('CO')] -
                   n_i_soln[i][namen.index('CO')]
                   ) / n_i_soln[0][namen.index('CO')]
    m_km_soln[i] = u * (2 / (d_t / 2)) * (t_soln[i] - t_r) * (
        np.pi / 4 * d_t**2) / delta_h_sat * n_t * 60**2 / 1000.
    # J/s/K/m^2 * 1/m * K * m^2 * kg/kJ * 60^2s/h * 1kJ/(1000J) = kg/h/m

# Energie-Analyse
t_m_1 = 1 / 2 * (36696 / 8.3145 - np.sqrt(36696 /
                                          8.3145 * (36696 / 8.3145 - 4 * t_r)))
t_m_2 = 1 / 2 * (-94765 / 8.3145 - np.sqrt(-94765 /
                                           8.3145 * (-94765 / 8.3145 - 4 * t_r)))

# Anzahl an Übertragungseinheiten (NTU)
mm_m_0 = sum(y_i0 * mm) * 1 / 1000.  # kg/mol
cp_m_0 = sum(y_i0 * cp_ig_durch_r(t0) * 8.3145)  # J/mol/K
cp_g_0 = cp_m_0 / mm_m_0  # J/kg/K
ntu = l_r * 1 / (u_s * cp_g_0) * 2 * u / (d_t / 2)
# m * m^2 s/kg * kg K /J * J/s/m^2/K *1/m = [dimensionslose Einheiten]
ratio_h2_co2 = y_i0[namen.index('H2')] / y_i0[namen.index('CO2')]
ratio_co_co2 = y_i0[namen.index('CO')] / y_i0[namen.index('CO2')]

fig = plt.figure(6)
fig.suptitle('Lösung der Zusammensetzung \n' +
             '{:d}'.format(round(ratio_h2_co2.item())) +
             ':1:' +
             '{:d}'.format(round(ratio_co_co2.item())) +
             '(H2:CO2:CO)' +
             '\n$L_R = ' + '{:g}'.format(l_r) + 'm$' +
             '\nNTU = ' + '{:g}'.format(ntu))
fig.text(0, 0.7, 'Falsch dimensioniert für den Massenstrom von' +
         r' $\dot m = ' + '{:g}'.format(m_dot * n_t * 60**2) +
         r'\frac{kg}{h}$. Um NTU=3,09' +
         ' einzustellen sind folgende Variablen zu ändern:' +
         'i) höherer Radius, ii) höhere Länge, iii) höherer ' +
         'Wärmedurchgangskoeffizient U, iv) niedrigerer Massenstrom (oder' +
         ' dementsprechend mehr Rohre), '
         'iv) niedrigere Wärmekapazität Cpg (über die Zusammensetzung). ' +
         'Letzteres kann eigentlich weggelassen werden, da ' +
         'H2 schon den höchsten Molanteil beträgt.', wrap=True,
         fontdict=dict((('size', 7.5), ('family', 'monospace'),
                        ('ha', 'left'), ('va', 'bottom')))
         )
ax = plt.subplot2grid([2, 3], [0, 0])
ax.plot(z_d_l_r, v_soln, label='$\dot V$')
ax.set_ylabel(r'$\frac{\dot V}{m^3/h}$')
ax.set_xlabel('Reduzierte Position, $z/L_R$')
ax2 = plt.subplot2grid([2, 3], [1, 0])
ax2.plot(z_d_l_r, m_km_soln)
ax2.fill(z_d_l_r, m_km_soln, color='orange')
ax2.fill([0, 1, 1, 0],
         [m_km_soln[0], m_km_soln[-1],
          m_km_soln[0], m_km_soln[0]], color='orange')
ax2.text(0.3, 1 / 2. * (m_km_soln[0] + m_km_soln[-1]),
         '{:g}'.format(sum(m_km_soln * dlr)) + 'kg/h')
ax2.set_ylabel(r'$\frac{\dot m_{Kuehlmittel}}{kg/h}$')
ax2.set_xlabel('Reduzierte Position, $z/L_R$')

ax3 = plt.subplot2grid([2, 3], [1, 1], colspan=2)
ax3.set_ylabel('Massenstrom / (kg/h)')
ax3.set_xlabel('Reduzierte Position, $z/L_R$')
for item in ['CO', 'H2O', 'MeOH', 'CO2']:
    marker = np.random.choice(list(lines.lineMarkers.keys()))
    index = namen.index(item)
    ax3.plot(z_d_l_r, m_i_soln[:, index], label=item,
             marker=marker)
ax3.legend(loc=1)
ax4 = plt.subplot2grid([2, 3], [0, 1])
ax4_1 = ax4.twinx()
ax4_1.set_ylabel('Umsatz (CO)')
ax4.set_ylabel('Temperatur / °C')
ax4.set_xlabel('Reduzierte Position, $z/L_R$')
ax4.plot(z_d_l_r, t_soln - 273.15, label='T / °C')
ax4_1.plot(z_d_l_r, ums_soln, label='Umsatz (CO)', ls='--', color='gray')
ax5 = plt.subplot2grid([2, 3], [0, 2], colspan=2)
ax5.set_ylabel('Druck / bar')
ax5.set_xlabel('Reduzierte Position, $z/L_R$')
ax5.plot(z_d_l_r, p_soln, label='p / bar')
plt.tight_layout(rect=[0, 0, 0.95, 0.7])

print('\n'.join([
    namen[i] + ': ' + '{:g}'.format(x) + ' kg/h'
    for i, x in enumerate(m_i_soln[-1])
]))
print('T=' + str(t_soln[-1] - 273.15) + '°C')
print('P=' + str(p_soln[-1]) + 'bar')
print('V0=' + str(v_soln[0]) + 'm^3/h')
print('V=' + str(v_soln[-1]) + 'm^3/h')
print('Kühlmittel: Gesättigtes $H_2O(l)$' +
      ' bei 30bar' + '\n' + 'Verdampfungsenthalpie: ' +
      '{:g}'.format(delta_h_sat) +
      'kJ/kg')
print('Partikeldurchmesser für DeltaP=-3bar: ' +
      '{:g}'.format(d_p) + ' m'
      )

# Lösung der ChP-Übung. Massenstrom angepasst.

# Katalysator
rho_b = 1190  # kg Kat/m^3 Feststoff
phi = 0.3  # m^3 Gas/m^3 Feststoff
m_kat = 1190 * (1 - 0.3) * np.pi / 4 * (
    0.03)**2 * 7  # kg Kat (pro Rohr)
# Partikeldurchmesser wählen, damit
# Delta P gesamt=-3bar, denn dies ist der Parameter
d_p = 0.0054 / 0.0054 * 0.16232576224693065  # m Feststoff
# Reaktor
n_t = 4800  # Rohre
d_t = 0.03  # m Rohrdurchmesser
# n_t = 10000  # Rohre
# d_t = 0.04  # m Rohrdurchmesser
l_r = 6.  # m Rohrlänge
# Betriebsbedingungen
t0 = 220 + 273.15  # K
p0 = 50  # bar
# Wärmetauschparameter
u = 105  # W/m^2/K
# Kühlmitteleigenschaften (VDI-WA)
t_r = (240 - 230) / (33.467 - 27.968) * (
    29 - 33.467) + 240 + 273.15  # K
p_sat = 29  # bar
h_sat_l = (1037.5 - 990.21) / (33.467 - 27.968) * (
    29 - 33.467) + 1037.5  # kJ/kg
h_sat_v = (2803.1 - 2803.0) / (33.467 - 27.968) * (
    29 - 33.467) + 2803.1  # kJ/kg
delta_h_sat = (h_sat_v - h_sat_l)
# Zulaufbedingungen
namen = ['CO', 'CO2', 'H2', 'H2O', 'MeOH',
         'CH4', 'N2', 'EthOH', 'PrOH', 'METHF']
mm = np.array([
    28.01, 44.01, 2.016,
    18.015, 32.042, 16.043,
    28.014, 46.069, 60.096,
    60.053
], dtype=float)  # g/mol
n_dot_i = np.array([
    3394.174, 3767.258, 65334.34,
    230.9895, 845.4556, 0,
    0, 0, 0,
    0
]) * 1000 / 60**2 / n_t  / 3.09 * 0.460126  # mol/s
m_dot_i = n_dot_i * mm / 1000.  # kg/s
m_dot = sum(m_dot_i)
y_i0 = m_dot_i / mm / sum(m_dot_i / mm)

# Berechnung der Parameter
u_s = m_dot / (np.pi / 4 * d_t**2)  # kg/m^2/s
# Restliche Koeffizienten und stoffliche Parameter
# bleiben ungeändert, wie oben.

y_0 = np.empty([len(y_i0) + 1 + 1])
y_0[:-2] = y_i0
y_0[-2] = p0
y_0[-1] = t0
z_d_l_r = np.linspace(0, 1, 100)
dlr = 1 / (len(z_d_l_r) - 1) * l_r  # m


def opt_dp():
    # Partikeldurchmesser nach Parameter Delta_P=3bar optimisieren.
    # Es wird direkt Fixpunkt-Iteration angewendet, nach der Form der Ergun Gl.
    # D_p{n+1} = D_p{n} * int(1/D_p{n}*f(D_p{n}) dz) / -3bar
    global d_p
    for i in range(5):
        soln_dp = odeint(df_dt, y_0, z_d_l_r)
        dp_dz = (soln_dp[-1, -2] - soln_dp[0, -2]).item()
        d_p = dp_dz * d_p / -3.0


opt_dp()
soln = odeint(df_dt, y_0, z_d_l_r)
y_i_soln = soln[:, :len(y_i0)]
p_soln = soln[:, -2]
t_soln = soln[:, -1]

n_i_soln = np.zeros_like(y_i_soln)
m_i_soln = np.zeros_like(y_i_soln)
n_soln = np.zeros_like(z_d_l_r)
mm_m_soln = np.zeros_like(z_d_l_r)
m_soln = np.zeros_like(z_d_l_r)
v_soln = np.zeros_like(z_d_l_r)
m_km_soln = np.zeros_like(z_d_l_r)
ums_soln = np.zeros_like(z_d_l_r)
for i in range(len(z_d_l_r)):
    mm_m_soln[i] = sum(y_i_soln[i] * mm * 1 / 1000.)  # kg/mol
    n_soln[i] = u_s * n_t * 60**2 * (np.pi / 4 * d_t**2) / mm_m_soln[i]
    # kg/s/m^2 * 60^2s/h * m^2 / kg*mol = mol/h
    m_soln[i] = u_s * n_t * 60**2 * (np.pi / 4 * d_t**2)  # kg/h
    n_i_soln[i] = n_soln[i] * y_i_soln[i]  # mol/h
    m_i_soln[i] = n_soln[i] * y_i_soln[i] * (mm * 1 / 1000.)
    # mol/h * g/mol * 1kg/1000g
    v_soln[i] = n_soln[i] * 8.3145 * 1e-5 * t_soln[i] / p_soln[i]
    ums_soln[i] = (n_i_soln[0][namen.index('CO')] -
                   n_i_soln[i][namen.index('CO')]
                   ) / n_i_soln[0][namen.index('CO')]
    m_km_soln[i] = u * (2 / (d_t / 2)) * (t_soln[i] - t_r) * (
        np.pi / 4 * d_t**2) / delta_h_sat * n_t * 60**2 / 1000.
    # J/s/K/m^2 * 1/m * K * m^2 * kg/kJ * 60^2s/h * 1kJ/(1000J) = kg/h/m

# Energie-Analyse
t_m_1 = 1 / 2 * (36696 / 8.3145 - np.sqrt(36696 /
                                          8.3145 * (36696 / 8.3145 - 4 * t_r)))
t_m_2 = 1 / 2 * (-94765 / 8.3145 - np.sqrt(-94765 /
                                           8.3145 * (-94765 / 8.3145 - 4 * t_r)))

# Anzahl an Übertragungseinheiten (NTU)
mm_m_0 = sum(y_i0 * mm) * 1 / 1000.  # kg/mol
cp_m_0 = sum(y_i0 * cp_ig_durch_r(t0) * 8.3145)  # J/mol/K
cp_g_0 = cp_m_0 / mm_m_0  # J/kg/K
ntu = l_r * 1 / (u_s * cp_g_0) * 2 * u / (d_t / 2)
# m * m^2 s/kg * kg K /J * J/s/m^2/K *1/m = [dimensionslose Einheiten]
ratio_h2_co2 = y_i0[namen.index('H2')] / y_i0[namen.index('CO2')]
ratio_co_co2 = y_i0[namen.index('CO')] / y_i0[namen.index('CO2')]

fig = plt.figure(7)
fig.suptitle('Lösung der Zusammensetzung \n' +
             '{:d}'.format(round(ratio_h2_co2.item())) +
             ':1:' +
             '{:d}'.format(round(ratio_co_co2.item())) +
             '(H2:CO2:CO)' +
             '\n$L_R = ' + '{:g}'.format(l_r) + 'm$' +
             '\nNTU = ' + '{:g}'.format(ntu))
fig.text(0, 0.775, 'System jetzt richtig für den Massenstrom ' +
         r' $\dot m = ' + '{:g}'.format(m_dot * n_t * 60**2) +
         r'\frac{kg}{h}$ ' + ' dimensioniert',
         wrap=True,
         fontdict=dict((('size', 7.5), ('family', 'monospace'),
                        ('ha', 'left'), ('va', 'bottom')))
         )
ax = plt.subplot2grid([2, 3], [0, 0])
ax.plot(z_d_l_r, v_soln, label='$\dot V$')
ax.set_ylabel(r'$\frac{\dot V}{m^3/h}$')
ax.set_xlabel('Reduzierte Position, $z/L_R$')
ax2 = plt.subplot2grid([2, 3], [1, 0])
ax2.plot(z_d_l_r, m_km_soln)
ax2.fill(z_d_l_r, m_km_soln, color='orange')
ax2.fill([0, 1, 1, 0],
         [m_km_soln[0], m_km_soln[-1],
          m_km_soln[0], m_km_soln[0]], color='orange')
ax2.text(0.3, 1 / 2. * (m_km_soln[0] + m_km_soln[-1]),
         '{:g}'.format(sum(m_km_soln * dlr)) + 'kg/h')
ax2.set_ylabel(r'$\frac{\dot m_{Kuehlmittel}}{kg/h}$')
ax2.set_xlabel('Reduzierte Position, $z/L_R$')

ax3 = plt.subplot2grid([2, 3], [1, 1], colspan=2)
ax3.set_ylabel('Massenstrom / (kg/h)')
ax3.set_xlabel('Reduzierte Position, $z/L_R$')
for item in ['CO', 'H2O', 'MeOH', 'CO2']:
    marker = np.random.choice(list(lines.lineMarkers.keys()))
    index = namen.index(item)
    ax3.plot(z_d_l_r, m_i_soln[:, index], label=item,
             marker=marker)
ax3.legend(loc=1)
ax4 = plt.subplot2grid([2, 3], [0, 1])
ax4_1 = ax4.twinx()
ax4_1.set_ylabel('Umsatz (CO)')
ax4.set_ylabel('Temperatur / °C')
ax4.set_xlabel('Reduzierte Position, $z/L_R$')
ax4.plot(z_d_l_r, t_soln - 273.15, label='T / °C')
ax4_1.plot(z_d_l_r, ums_soln, label='Umsatz (CO)', ls='--', color='gray')
ax5 = plt.subplot2grid([2, 3], [0, 2], colspan=2)
ax5.set_ylabel('Druck / bar')
ax5.set_xlabel('Reduzierte Position, $z/L_R$')
ax5.plot(z_d_l_r, p_soln, label='p / bar')
plt.tight_layout(rect=[0, 0, 0.95, 0.8])

print('\n'.join([
    namen[i] + ': ' + '{:g}'.format(x) + ' kg/h'
    for i, x in enumerate(m_i_soln[-1])
]))
print('T=' + str(t_soln[-1] - 273.15) + '°C')
print('P=' + str(p_soln[-1]) + 'bar')
print('V0=' + str(v_soln[0]) + 'm^3/h')
print('V=' + str(v_soln[-1]) + 'm^3/h')
print('Kühlmittel: Gesättigtes $H_2O(l)$' +
      ' bei 30bar' + '\n' + 'Verdampfungsenthalpie: ' +
      '{:g}'.format(delta_h_sat) +
      'kJ/kg')
print('Partikeldurchmesser für DeltaP=-3bar: ' +
      '{:g}'.format(d_p) + ' m'
      )

plt.show()
